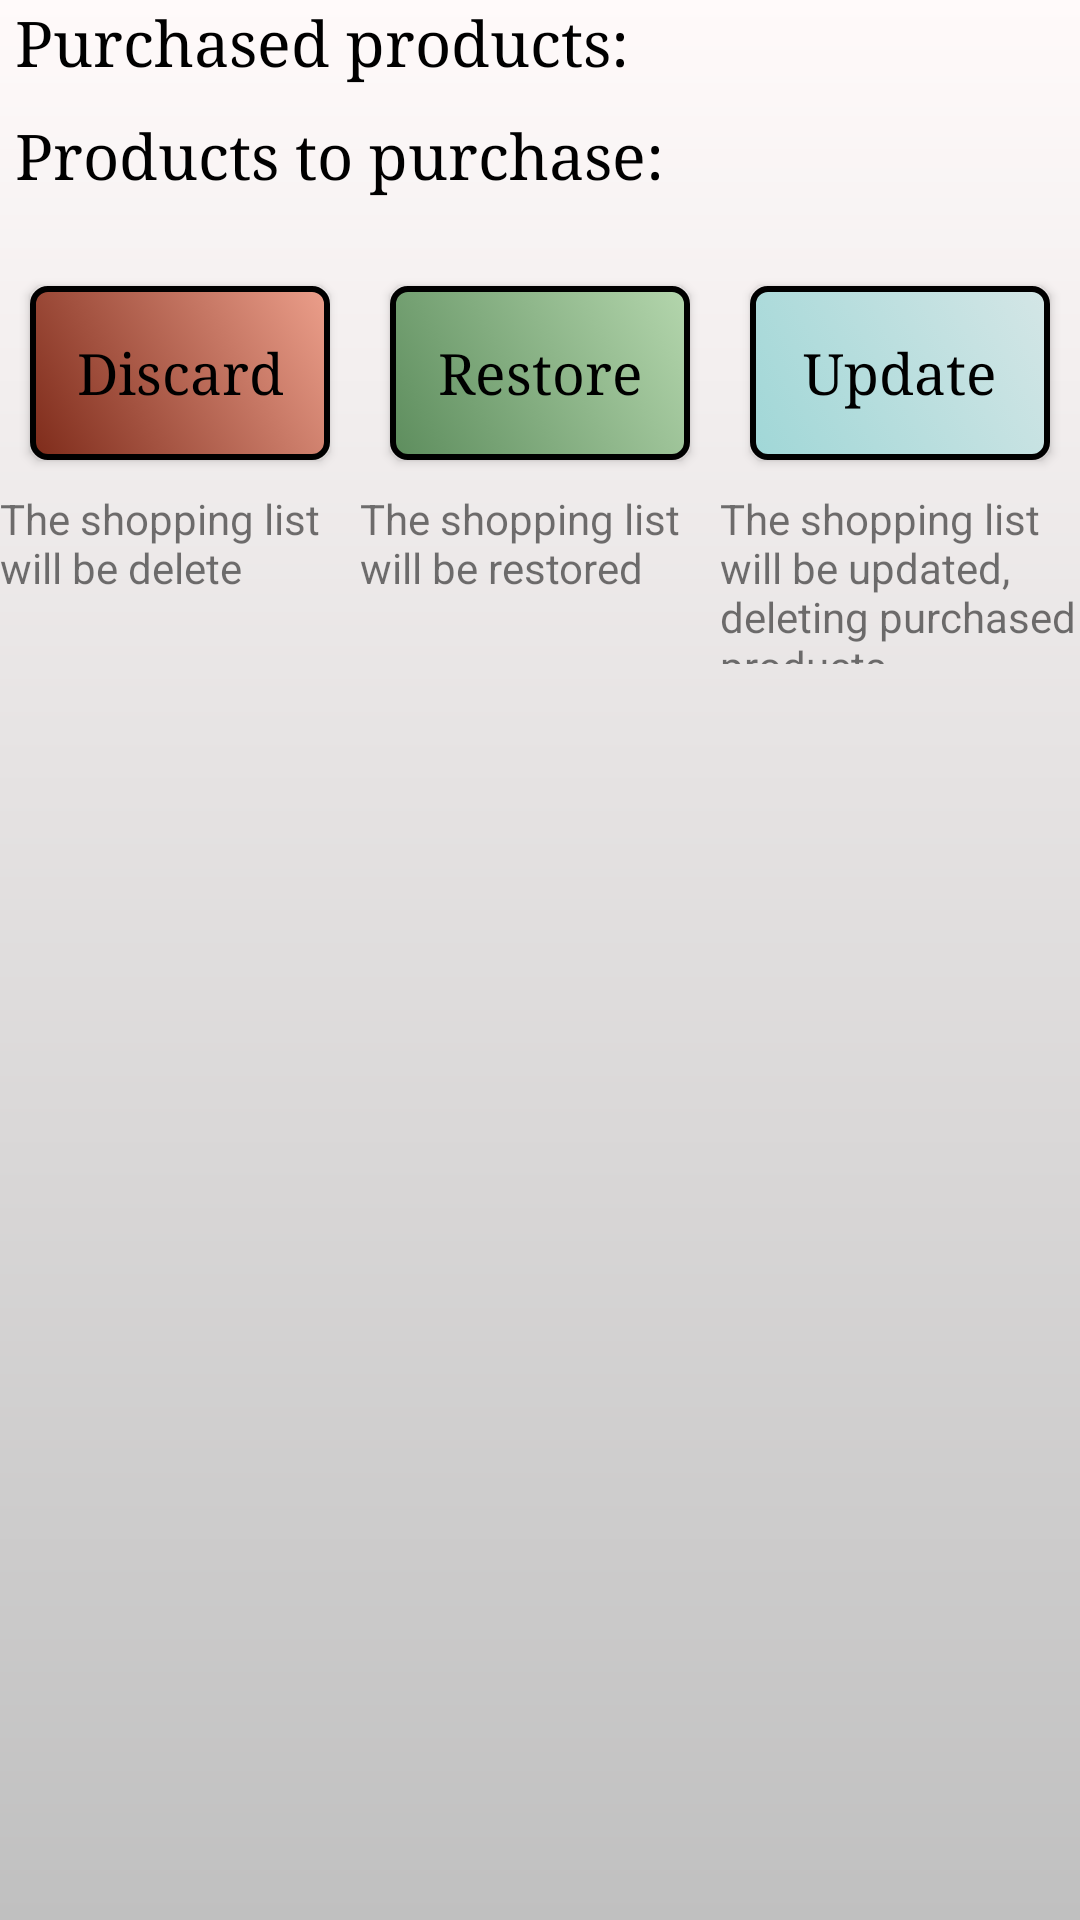

Android layout source for this screen:
<!-- AndroidManifest.xml: application theme Theme.ShoppingList -->
<!-- res/layout/content_shopping_summary.xml -->
<?xml version="1.0" encoding="utf-8"?>
<ScrollView xmlns:android="http://schemas.android.com/apk/res/android"
    xmlns:app="http://schemas.android.com/apk/res-auto"
    xmlns:tools="http://schemas.android.com/tools"
    android:layout_marginTop="@dimen/app_bar_height"
    android:layout_width="match_parent"
    android:layout_height="match_parent"
    android:orientation="vertical"
    android:background="@drawable/wallpaper_light_grey">

    <LinearLayout
        android:layout_width="match_parent"
        android:layout_height="match_parent"
        android:orientation="vertical">

        <LinearLayout
            android:layout_width="match_parent"
            android:layout_height="wrap_content"
            android:orientation="vertical">

            <TextView
                android:layout_width="wrap_content"
                android:layout_height="wrap_content"
                android:layout_gravity="left"
                android:text="@string/purchased_products"
                android:layout_marginLeft="@dimen/min_preferred_margin"
                android:textAppearance="@style/AppFont.TitleListFont"/>

            <androidx.recyclerview.widget.RecyclerView xmlns:android="http://schemas.android.com/apk/res/android"
                xmlns:app="http://schemas.android.com/apk/res-auto"
                xmlns:tools="http://schemas.android.com/tools"
                tools:context=".shopping_summary.ShoppingSummaryActivity"
                app:layoutManager="LinearLayoutManager"
                android:id="@+id/purchasedProductsRecyclerView"
                android:layout_width="match_parent"
                android:layout_height="wrap_content"
                android:layout_gravity="top"
                android:layout_marginLeft="@dimen/max_preferred_margin"
                android:layout_marginRight="@dimen/max_preferred_margin"
                android:layout_marginBottom="@dimen/max_preferred_margin"
                tools:listitem="@layout/recycler_view_adapter_product"/>

        </LinearLayout>

        <LinearLayout
            android:layout_width="match_parent"
            android:layout_height="wrap_content"
            android:orientation="vertical">

            <TextView
                android:layout_width="wrap_content"
                android:layout_height="wrap_content"
                android:layout_gravity="left"
                android:text="@string/products_to_purchase"
                android:layout_marginLeft="@dimen/min_preferred_margin"
                android:textAppearance="@style/AppFont.TitleListFont"/>

            <androidx.recyclerview.widget.RecyclerView xmlns:android="http://schemas.android.com/apk/res/android"
                xmlns:app="http://schemas.android.com/apk/res-auto"
                xmlns:tools="http://schemas.android.com/tools"
                tools:context=".shopping_summary.ShoppingSummaryActivity"
                app:layoutManager="LinearLayoutManager"
                android:id="@+id/productsToPurchaseRecyclerView"
                android:layout_width="match_parent"
                android:layout_height="wrap_content"
                android:layout_gravity="top"
                android:layout_marginLeft="@dimen/max_preferred_margin"
                android:layout_marginRight="@dimen/max_preferred_margin"
                android:layout_marginBottom="@dimen/max_preferred_margin"
                tools:listitem="@layout/recycler_view_adapter_product"/>

        </LinearLayout>

        <LinearLayout
            android:layout_width="match_parent"
            android:layout_height="match_parent"
            android:layout_marginTop="@dimen/max_preferred_margin"
            android:layout_marginBottom="@dimen/min_preferred_margin"
            android:orientation="horizontal">

            <LinearLayout
                android:id="@+id/layoutBtnDiscard"
                android:layout_width="match_parent"
                android:layout_height="match_parent"
                android:layout_weight="1"
                android:orientation="vertical">

                <android.widget.Button
                    style="@style/AppButton.NegativeButton"
                    android:id="@+id/btnDiscard"
                    android:layout_width="match_parent"
                    android:layout_height="match_parent"
                    android:layout_weight="3"
                    android:textAlignment="center"
                    android:text="@string/discard"
                    android:onClick="onClick"/>

                <TextView
                    android:layout_width="match_parent"
                    android:layout_height="match_parent"
                    android:layout_weight="4"
                    android:text="@string/shopping_list_will_be_deleted"/>
            </LinearLayout>


            <LinearLayout
                android:layout_width="match_parent"
                android:layout_height="match_parent"
                android:layout_weight="1"
                android:orientation="vertical">

                <android.widget.Button
                    style="@style/AppButton.PositiveButton"
                    android:id="@+id/btnRestore"
                    android:layout_width="match_parent"
                    android:layout_height="match_parent"
                    android:layout_weight="3"
                    android:textAlignment="center"
                    android:text="@string/restore"
                    android:onClick="onClick"/>

                <TextView
                    android:id="@+id/txtBtnRestore"
                    android:layout_width="match_parent"
                    android:layout_height="match_parent"
                    android:layout_weight="4"
                    android:text="@string/shopping_list_will_be_restored"/>

            </LinearLayout>

            <LinearLayout
                android:id="@+id/layoutBtnUpdate"
                android:layout_width="match_parent"
                android:layout_height="match_parent"
                android:layout_weight="1"
                android:orientation="vertical">

                <android.widget.Button
                    style="@style/AppButton.NeutralButton"
                    android:id="@+id/btnUpdate"
                    android:layout_width="match_parent"
                    android:layout_height="match_parent"
                    android:layout_weight="3"
                    android:textAlignment="center"
                    android:text="@string/update"
                    android:onClick="onClick"/>

                <TextView
                    android:layout_width="match_parent"
                    android:layout_height="match_parent"
                    android:layout_weight="4"
                    android:text="@string/the_shopping_list_will_be_updated"/>

            </LinearLayout>

        </LinearLayout>

    </LinearLayout>

</ScrollView>
<!-- res/layout/recycler_view_adapter_product.xml (included above) -->
<?xml version="1.0" encoding="utf-8"?>
<GridLayout xmlns:android="http://schemas.android.com/apk/res/android"
    android:layout_width="match_parent"
    android:layout_height="wrap_content"
    android:layout_gravity="center"
    android:columnCount="2"
    android:orientation="horizontal">

    <GridLayout
        android:layout_width="wrap_content"
        android:layout_height="wrap_content"
        android:layout_columnWeight="2"
        android:layout_gravity="center_vertical"
        android:orientation="horizontal"
        android:layout_marginRight="@dimen/min_preferred_margin"
        android:columnCount="2">

        <TextView
            android:id="@+id/txtName"
            android:layout_height="wrap_content"
            android:layout_width="wrap_content"
            android:layout_columnWeight="5"
            android:textAppearance="@style/AppFont.ListItemFont"
            android:textAlignment="textStart"/>

        <TextView
            android:id="@+id/txtCurrentTargetAmount"
            android:layout_height="wrap_content"
            android:layout_width="wrap_content"
            android:layout_columnWeight="1"
            android:textAppearance="@style/AppFont.ListItemFont"
            android:textAlignment="textEnd"/>

    </GridLayout>

    <android.widget.Button
        style="@style/AppButton.RemoveButton"
        android:id="@+id/btnDeleteProduct"
        android:layout_marginLeft="@dimen/min_preferred_margin"
        android:layout_gravity="end"/>

</GridLayout>
<!-- resources referenced by this layout -->
<resources>
  <dimen name="app_bar_height">55dp</dimen>
  <dimen name="max_preferred_margin">10dp</dimen>
  <dimen name="min_preferred_margin">5dp</dimen>
  <string name="discard">Discard</string>
  <string name="products_to_purchase">Products to purchase:</string>
  <string name="purchased_products">Purchased products:</string>
  <string name="restore">Restore</string>
  <string name="shopping_list_will_be_deleted">The shopping list will be delete</string>
  <string name="shopping_list_will_be_restored">The shopping list will be restored</string>
  <string name="the_shopping_list_will_be_updated">The shopping list will be updated, deleting purchased products</string>
  <string name="update">Update</string>
  <style name="AppButton.NegativeButton" parent="AppButton">
          <item name="android:background">@drawable/button_negative</item>
          <item name="android:layout_margin">@dimen/button_preferred_margin</item>
      </style>
  <style name="AppButton.NeutralButton" parent="AppButton">
          <item name="android:background">@drawable/button_neutral</item>
          <item name="android:layout_margin">@dimen/button_preferred_margin</item>
      </style>
  <style name="AppButton.PositiveButton" parent="AppButton">
          <item name="android:background">@drawable/button_positive</item>
          <item name="android:layout_margin">@dimen/button_preferred_margin</item>
      </style>
  <style name="AppButton.RemoveButton" parent="AppButton">
          <item name="android:layout_height">@dimen/button_change_units_height</item>
          <item name="android:layout_width">@dimen/button_change_units_width</item>
          <item name="android:background">@drawable/button_remove</item>
      </style>
  <style name="AppFont.ListItemFont" parent="AppFont">
          <item name="android:textSize">@dimen/app_list_item_font_size</item>
          <item name="android:textStyle">normal</item>
      </style>
  <style name="AppFont.TitleListFont" parent="AppFont">
          <item name="android:textSize">@dimen/app_title_list_font_size</item>
          <item name="android:textStyle">normal</item>
      </style>
  <color name="app_go_shopping_wallpaper_start_color">#FFFAFA</color>
  <color name="app_go_shopping_wallpaper_end_color">@color/light_grey</color>
  <style name="AppButton" parent="@android:style/Widget.Button">
          <item name="android:textAppearance">@style/AppFont</item>
          <item name="android:padding">@dimen/button_preferred_padding</item>
      </style>
  <dimen name="button_preferred_margin">10dp</dimen>
  <dimen name="button_change_units_height">@dimen/button_change_units_side</dimen>
  <dimen name="button_change_units_width">@dimen/button_change_units_side</dimen>
  <style name="AppFont">
          <item name="android:typeface">serif</item>
          <item name="android:textColor">@color/black</item>
          <item name="android:textSize">@dimen/app_font_size</item>
      </style>
  <dimen name="app_list_item_font_size">18dp</dimen>
  <dimen name="app_title_list_font_size">21dp</dimen>
  <color name="black">#FF000000</color>
  <color name="white">#FFFFFFFF</color>
  <color name="dark_grey">#686868</color>
  <color name="light_grey">#C0C0C0</color>
  <dimen name="button_preferred_padding">8dp</dimen>
  <dimen name="button_radius">5dp</dimen>
  <dimen name="button_stroke">2dp</dimen>
  <color name="start_negative_button_color">#7e2b1a</color>
  <color name="end_negative_button_color">#ec9f8b</color>
  <color name="start_neutral_button_color">#a0d7d7</color>
  <color name="end_neutral_button_color">#d4e6e6</color>
  <color name="start_positive_button_color">#5d8d5d</color>
  <color name="end_positive_button_color">#b4d6ad</color>
  <dimen name="button_change_units_side">30dp</dimen>
  <dimen name="app_font_size">19dp</dimen>
</resources>
